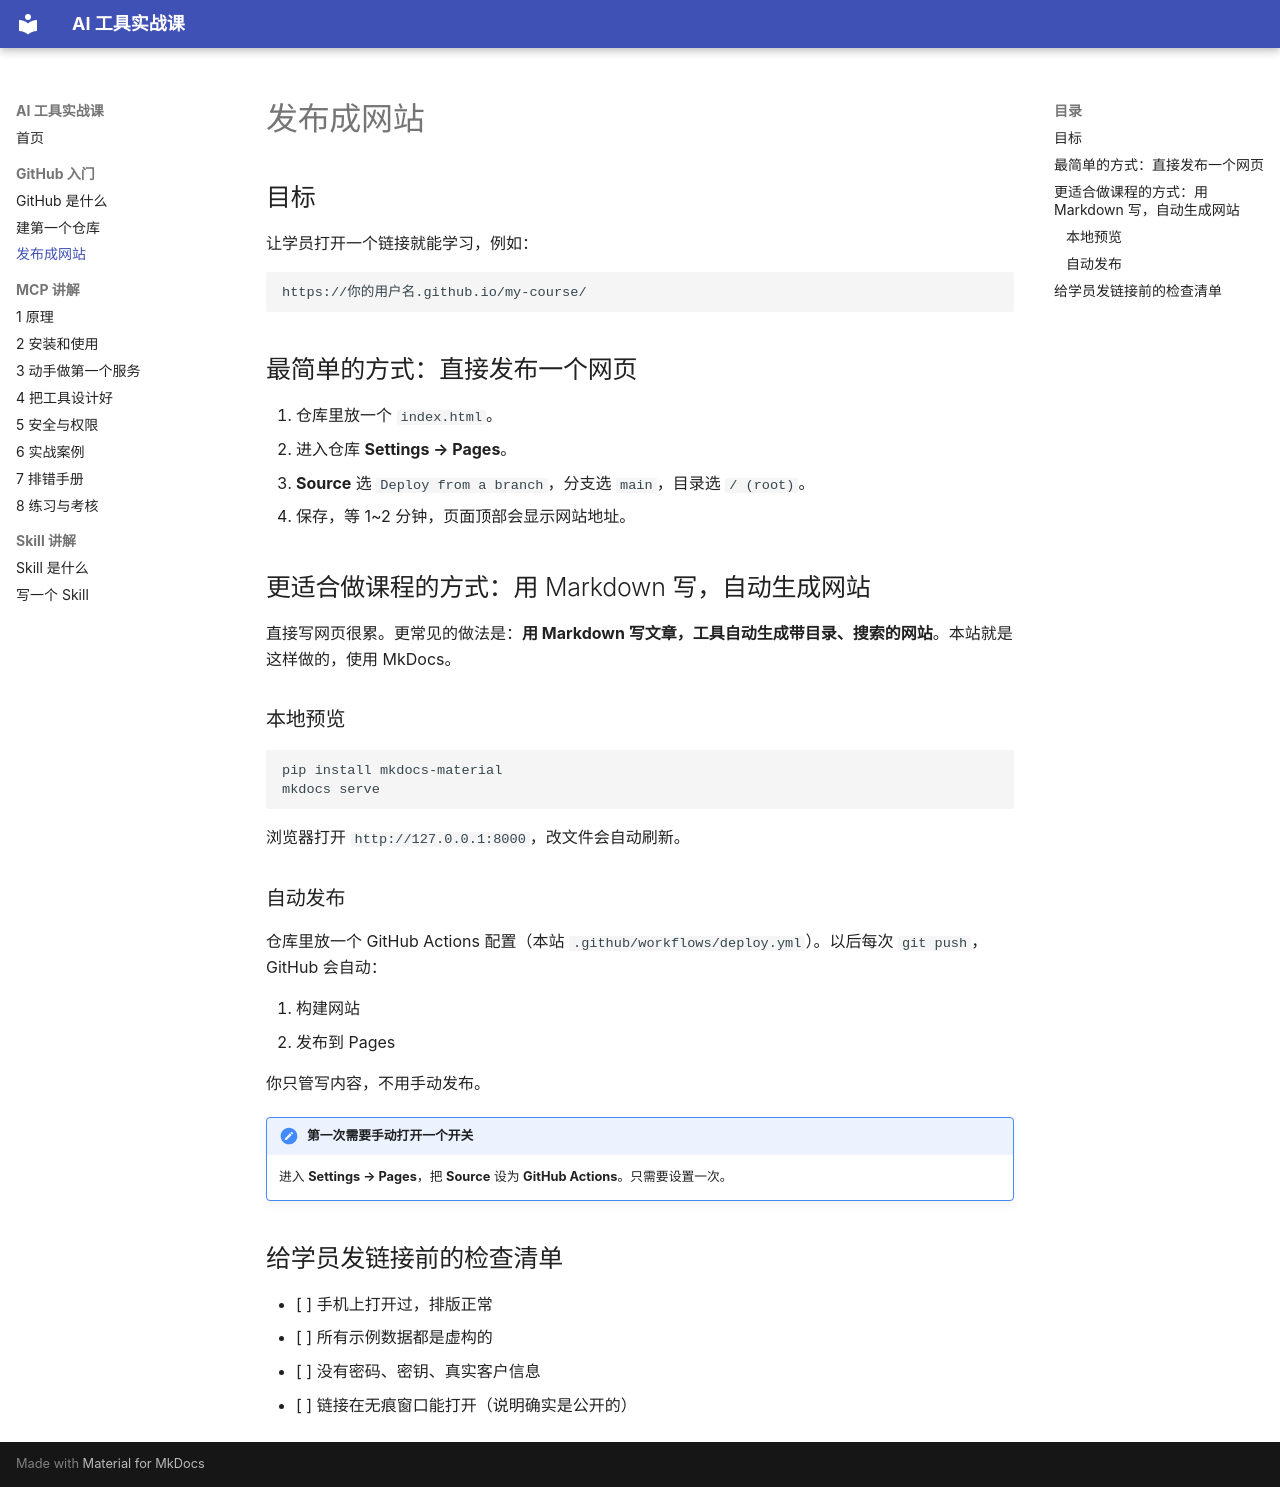

repository: liugavin18-lgtm/ai-tools-course · page: github/03-publish-pages/index.html · generator: mkdocs

# 发布成网站

## 目标
让学员打开一个链接就能学习，例如：

```
https://你的用户名.github.io/my-course/
```

## 最简单的方式：直接发布一个网页
1. 仓库里放一个 `index.html`。
2. 进入仓库 **Settings → Pages**。
3. **Source** 选 `Deploy from a branch`，分支选 `main`，目录选 `/ (root)`。
4. 保存，等 1~2 分钟，页面顶部会显示网站地址。

## 更适合做课程的方式：用 Markdown 写，自动生成网站
直接写网页很累。更常见的做法是：**用 Markdown 写文章，工具自动生成带目录、搜索的网站**。本站就是这样做的，使用 MkDocs。

### 本地预览

```bash
pip install mkdocs-material
mkdocs serve
```

浏览器打开 `http://127.0.0.1:8000`，改文件会自动刷新。

### 自动发布
仓库里放一个 GitHub Actions 配置（本站 `.github/workflows/deploy.yml`）。以后每次 `git push`，GitHub 会自动：

1. 构建网站
2. 发布到 Pages

你只管写内容，不用手动发布。

!!! note "第一次需要手动打开一个开关"
    进入 **Settings → Pages**，把 **Source** 设为 **GitHub Actions**。只需要设置一次。

## 给学员发链接前的检查清单

- [ ] 手机上打开过，排版正常
- [ ] 所有示例数据都是虚构的
- [ ] 没有密码、密钥、真实客户信息
- [ ] 链接在无痕窗口能打开（说明确实是公开的）
